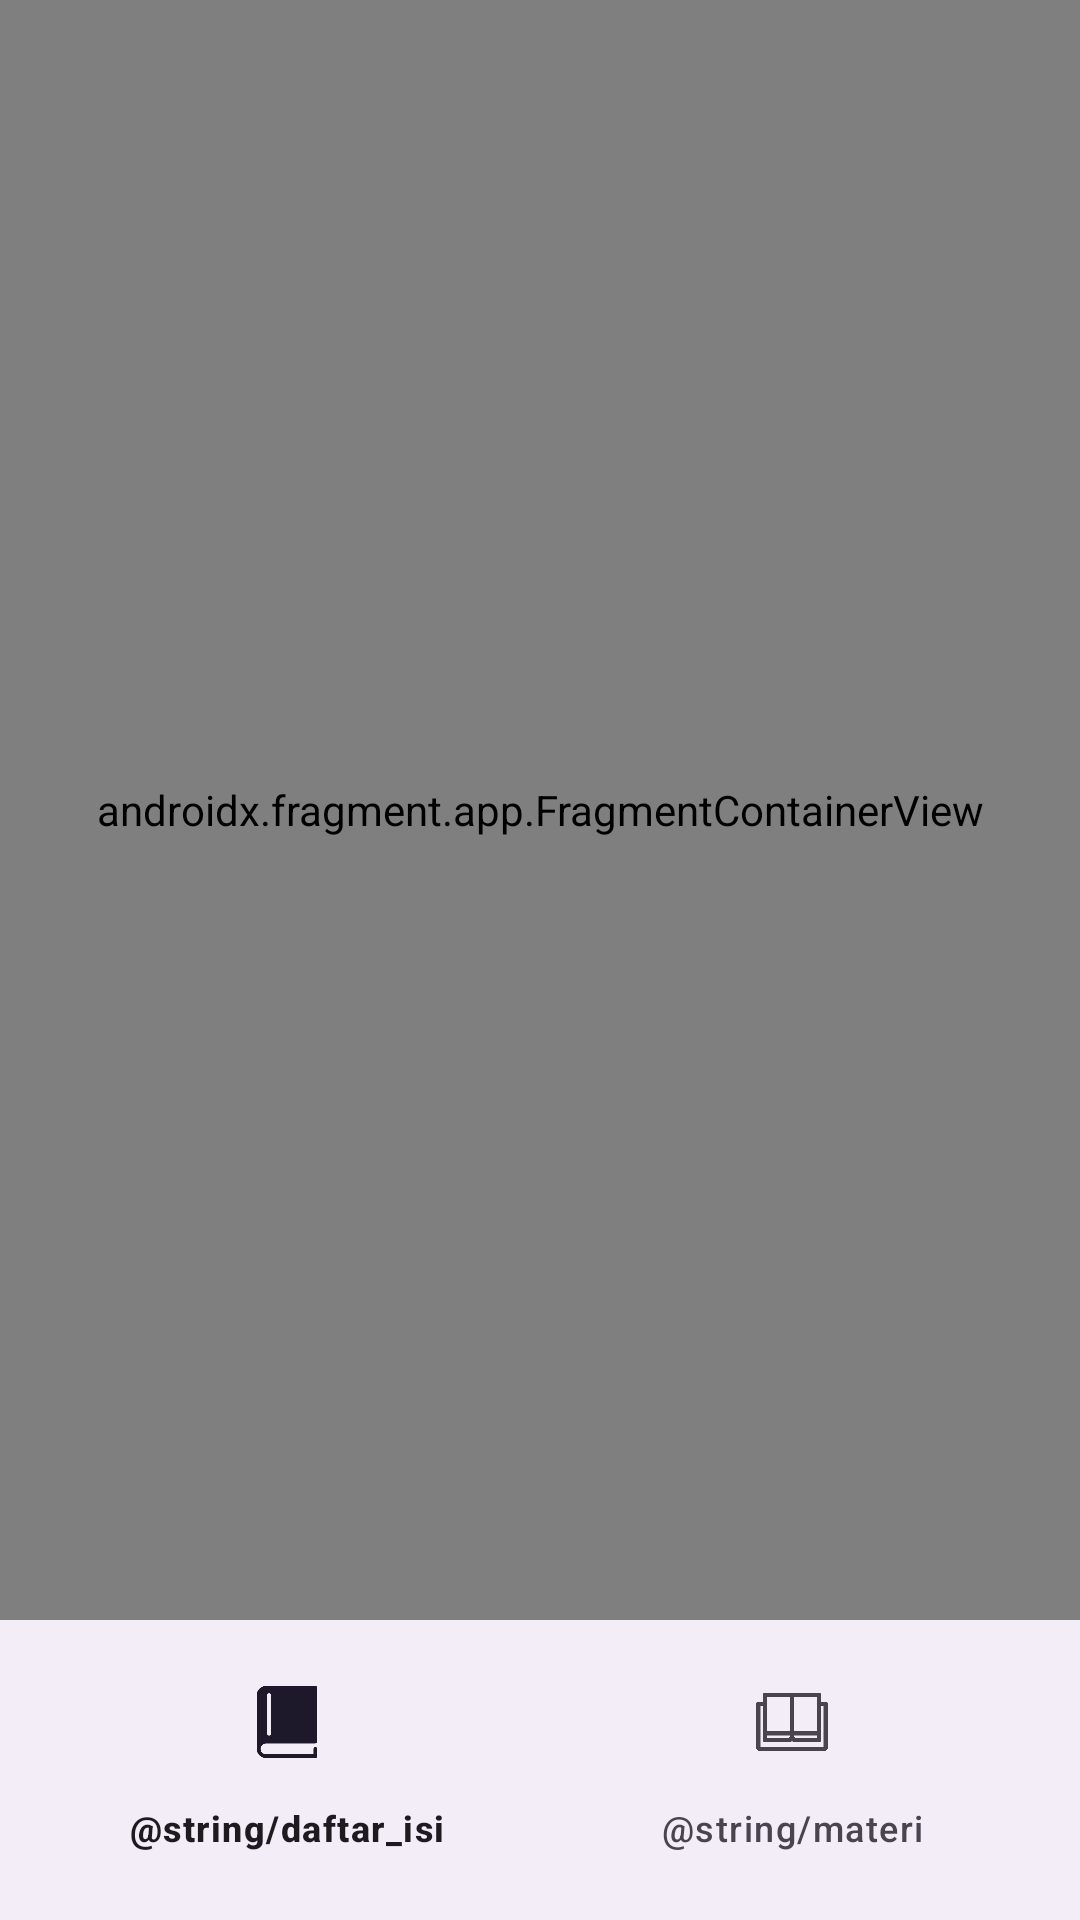

Write the Android layout XML for this screen, with the resource values it uses.
<!-- AndroidManifest.xml: application theme Theme.BlackBook -->
<!-- res/layout/activity_main.xml -->
<?xml version="1.0" encoding="utf-8"?>
<androidx.constraintlayout.widget.ConstraintLayout xmlns:android="http://schemas.android.com/apk/res/android"
    xmlns:app="http://schemas.android.com/apk/res-auto"
    xmlns:tools="http://schemas.android.com/tools"
    android:layout_width="match_parent"
    android:layout_height="match_parent"
    android:orientation="vertical"
    tools:context=".MainActivity">

    <androidx.fragment.app.FragmentContainerView
        android:id="@+id/container_fragment"
        android:name="androidx.navigation.fragment.NavHostFragment"
        android:layout_width="0dp"
        android:layout_height="0dp"
        android:layout_weight="1"
        app:defaultNavHost="true"
        app:layout_constraintBottom_toTopOf="@+id/buttom_nav"
        app:layout_constraintEnd_toEndOf="parent"
        app:layout_constraintStart_toStartOf="parent"
        app:layout_constraintTop_toTopOf="parent"
        app:navGraph="@navigation/nav_graph"
        tools:layout="@layout/fragment_daftar_isi" />

    <com.google.android.material.bottomnavigation.BottomNavigationView
        android:id="@+id/buttom_nav"
        android:layout_width="match_parent"
        android:layout_height="wrap_content"
        android:paddingVertical="10dp"
        app:labelVisibilityMode="labeled"
        app:layout_constraintBottom_toBottomOf="parent"
        app:layout_constraintEnd_toEndOf="parent"
        app:layout_constraintStart_toStartOf="parent"
        app:menu="@menu/navigation" />

</androidx.constraintlayout.widget.ConstraintLayout>
<!-- res/layout/fragment_daftar_isi.xml (included above) -->
<?xml version="1.0" encoding="utf-8"?>
<androidx.constraintlayout.widget.ConstraintLayout xmlns:android="http://schemas.android.com/apk/res/android"
    xmlns:app="http://schemas.android.com/apk/res-auto"
    xmlns:tools="http://schemas.android.com/tools"
    android:layout_width="match_parent"
    android:layout_height="match_parent"
    tools:context=".FragmentDaftarIsi">

    <TextView
        android:id="@+id/textView3"
        android:layout_width="wrap_content"
        android:layout_height="wrap_content"
        android:fontFamily="@font/fontbold"
        android:padding="10dp"
        android:text="@string/daftar_isi"
        android:textSize="38sp"
        app:layout_constraintEnd_toEndOf="parent"
        app:layout_constraintStart_toStartOf="parent"
        app:layout_constraintTop_toTopOf="parent" />

    <com.google.android.material.button.MaterialButton
        android:id="@+id/btn_introduction"
        android:layout_width="150dp"
        android:layout_height="wrap_content"
        android:layout_margin="30dp"
        android:layout_marginStart="10dp"
        android:layout_marginTop="56dp"
        android:backgroundTint="@color/blue"
        android:fontFamily="@font/fontbold"
        android:padding="8dp"
        android:text="Introduction"
        android:textSize="18sp"
        app:cornerRadius="16dp"
        app:layout_constraintStart_toStartOf="parent"
        app:layout_constraintTop_toBottomOf="@+id/textView3" />

    <com.google.android.material.button.MaterialButton
        android:id="@+id/btn_wake_up"
        android:layout_width="150dp"
        android:layout_height="wrap_content"
        android:layout_margin="30dp"
        android:layout_marginTop="56dp"
        android:layout_marginEnd="10dp"
        android:backgroundTint="@color/blue"
        android:fontFamily="@font/fontbold"
        android:padding="8dp"
        android:text="Wake Up"
        android:textSize="18sp"
        app:cornerRadius="16dp"
        app:layout_constraintEnd_toEndOf="parent"
        app:layout_constraintTop_toBottomOf="@+id/textView3" />

    <com.google.android.material.button.MaterialButton
        android:id="@+id/btn_bathroom"
        android:layout_width="150dp"
        android:layout_height="wrap_content"
        android:layout_marginTop="10dp"
        android:backgroundTint="@color/blue"
        android:fontFamily="@font/fontbold"
        android:padding="8dp"
        android:text="Bathroom"
        android:textSize="18sp"
        app:cornerRadius="16dp"
        app:layout_constraintStart_toStartOf="@+id/btn_introduction"
        app:layout_constraintTop_toBottomOf="@+id/btn_introduction" />

    <com.google.android.material.button.MaterialButton
        android:id="@+id/btn_breakfast"
        android:layout_width="150dp"
        android:layout_height="wrap_content"
        android:layout_marginTop="10dp"
        android:backgroundTint="@color/blue"
        android:fontFamily="@font/fontbold"
        android:padding="8dp"
        android:text="Breakfast"
        android:textSize="18sp"
        app:cornerRadius="16dp"
        app:layout_constraintEnd_toEndOf="@+id/btn_wake_up"
        app:layout_constraintTop_toBottomOf="@+id/btn_wake_up" />

    <com.google.android.material.button.MaterialButton
        android:id="@+id/btn_time"
        android:layout_width="150dp"
        android:layout_height="wrap_content"
        android:layout_marginTop="10dp"
        android:backgroundTint="@color/blue"
        android:fontFamily="@font/fontbold"
        android:padding="8dp"
        android:text="Time"
        android:textSize="18sp"
        app:cornerRadius="16dp"
        app:layout_constraintStart_toStartOf="@+id/btn_bathroom"
        app:layout_constraintTop_toBottomOf="@+id/btn_bathroom" />

    <com.google.android.material.button.MaterialButton
        android:id="@+id/btn_directions"
        android:layout_width="150dp"
        android:layout_height="wrap_content"
        android:layout_marginTop="10dp"
        android:backgroundTint="@color/blue"
        android:fontFamily="@font/fontbold"
        android:padding="8dp"
        android:text="Directions"
        android:textSize="18sp"
        app:cornerRadius="16dp"
        app:layout_constraintEnd_toEndOf="@+id/btn_breakfast"
        app:layout_constraintTop_toBottomOf="@+id/btn_breakfast" />
</androidx.constraintlayout.widget.ConstraintLayout>
<!-- resources referenced by this layout -->
<resources>
  <color name="blue">#005ECD</color>
  <style name="Theme.BlackBook" parent="Base.Theme.BlackBook" />
  <style name="Base.Theme.BlackBook" parent="Theme.Material3.DayNight.NoActionBar">
          
          
      </style>
</resources>
